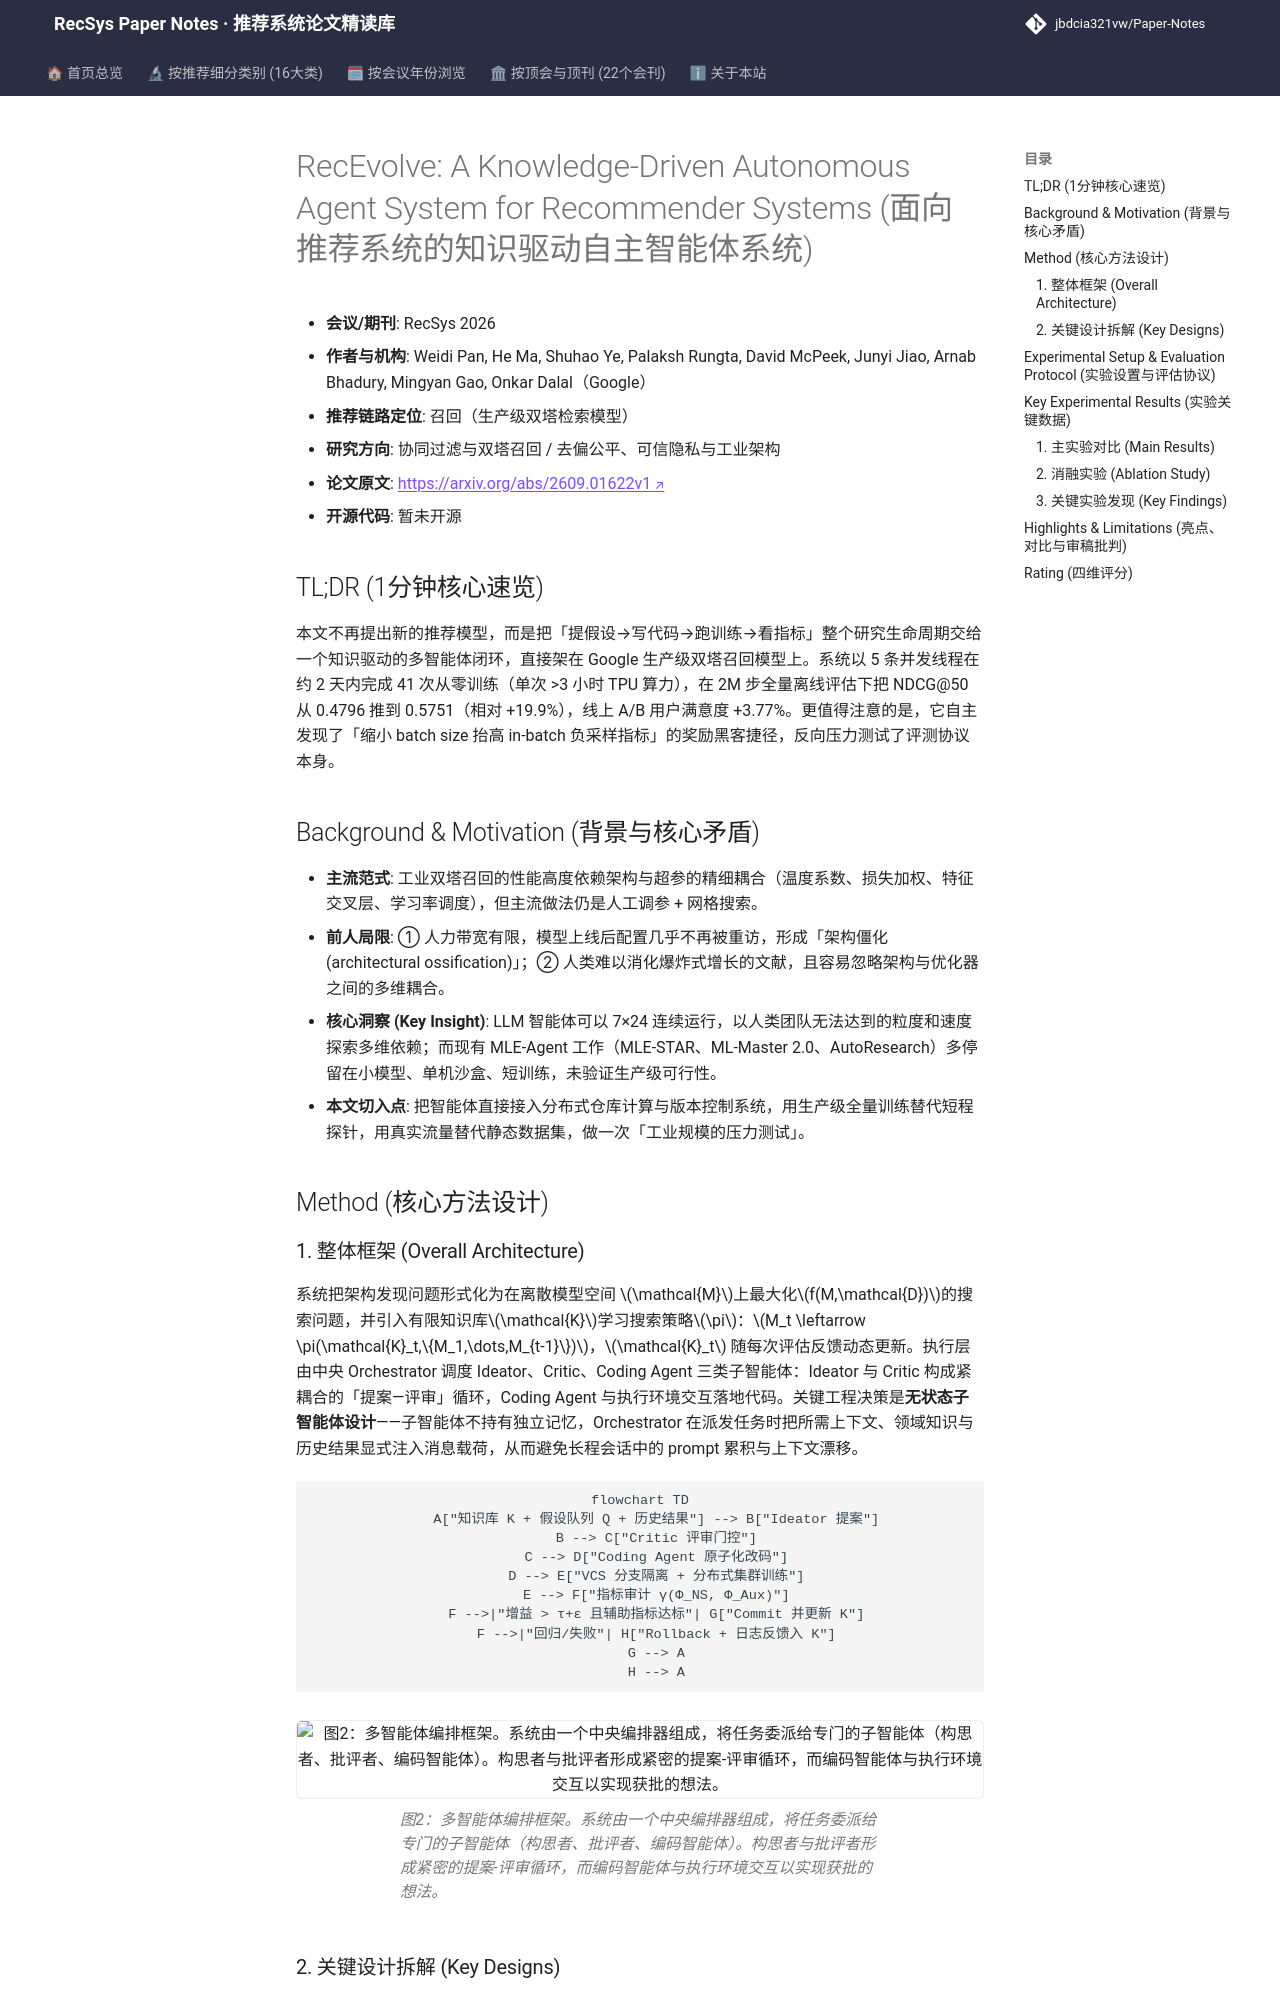

repository: jbdcia321vw/Paper-Notes · page: venues/RecSys/2026/collaborative_filtering/recevolve_a_knowledge_driven_autonomous_agent_system_for_recommender_system/index.html · generator: mkdocs

---
title: "[Paper Note] RecEvolve: A Knowledge-Driven Autonomous Agent System for Recommender Systems"
description: "[RecSys 2026][协同过滤与双塔召回] 将双塔召回模型的架构搜索全生命周期交给多智能体闭环，41 次生产级训练换来 NDCG@50 相对 +19.9%、线上满意度 +3.77%，并意外暴露奖励黑客漏洞。"
tags:
  - RecSys 2026
  - 协同过滤与双塔召回
  - 召回
  - 双塔检索
  - 多智能体架构搜索
  - 奖励黑客
date: 2026-11-13
venue: RecSys
year: 2026
paper_url: "https://arxiv.org/abs/2609.01622"
code_url: ""
categories:
  - collaborative_filtering
  - debias_fairness_industrial
---

# RecEvolve: A Knowledge-Driven Autonomous Agent System for Recommender Systems (面向推荐系统的知识驱动自主智能体系统)

- **会议/期刊**: RecSys 2026
- **作者与机构**: Weidi Pan, He Ma, Shuhao Ye, Palaksh Rungta, David McPeek, Junyi Jiao, Arnab Bhadury, Mingyan Gao, Onkar Dalal（Google）
- **推荐链路定位**: 召回（生产级双塔检索模型）
- **研究方向**: 协同过滤与双塔召回 / 去偏公平、可信隐私与工业架构
- **论文原文**: [https://arxiv.org/abs/2609.01622v1](https://arxiv.org/abs/2609.01622v1)
- **开源代码**: 暂未开源

## TL;DR (1分钟核心速览)

本文不再提出新的推荐模型，而是把「提假设→写代码→跑训练→看指标」整个研究生命周期交给一个知识驱动的多智能体闭环，直接架在 Google 生产级双塔召回模型上。系统以 5 条并发线程在约 2 天内完成 41 次从零训练（单次 >3 小时 TPU 算力），在 2M 步全量离线评估下把 NDCG@50 从 0.4796 推到 0.5751（相对 +19.9%），线上 A/B 用户满意度 +3.77%。更值得注意的是，它自主发现了「缩小 batch size 抬高 in-batch 负采样指标」的奖励黑客捷径，反向压力测试了评测协议本身。

## Background & Motivation (背景与核心矛盾)

- **主流范式**: 工业双塔召回的性能高度依赖架构与超参的精细耦合（温度系数、损失加权、特征交叉层、学习率调度），但主流做法仍是人工调参 + 网格搜索。
- **前人局限**: ① 人力带宽有限，模型上线后配置几乎不再被重访，形成「架构僵化 (architectural ossification)」；② 人类难以消化爆炸式增长的文献，且容易忽略架构与优化器之间的多维耦合。
- **核心洞察 (Key Insight)**: LLM 智能体可以 7×24 连续运行，以人类团队无法达到的粒度和速度探索多维依赖；而现有 MLE-Agent 工作（MLE-STAR、ML-Master 2.0、AutoResearch）多停留在小模型、单机沙盒、短训练，未验证生产级可行性。
- **本文切入点**: 把智能体直接接入分布式仓库计算与版本控制系统，用生产级全量训练替代短程探针，用真实流量替代静态数据集，做一次「工业规模的压力测试」。

## Method (核心方法设计)
